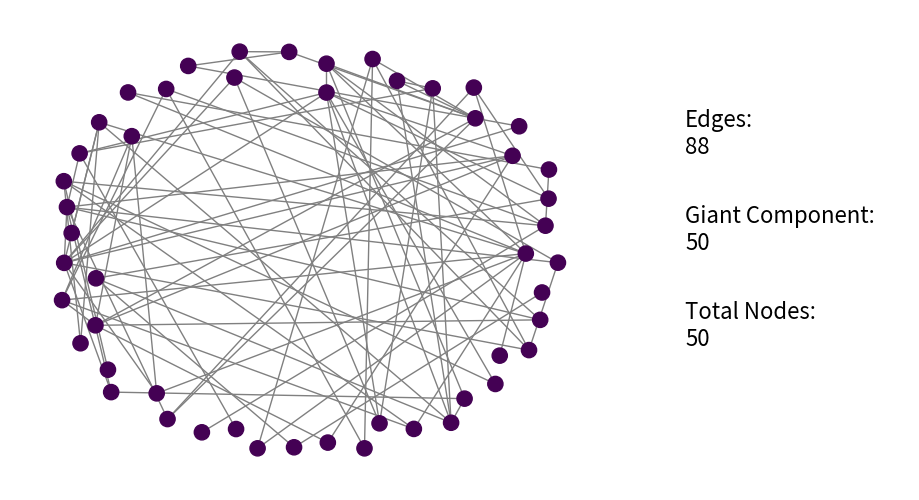

The script that saved this image: (Note: this script raises an exception after producing the figure.)
import matplotlib
matplotlib.use('Agg')

import networkx as nx
import matplotlib.pyplot as plt
import random
import math
from matplotlib.animation import FuncAnimation

n = 50
edges_per_frame = 1
fps = 10

interval = int(100 / 0.15)   # slow animation

pause_seconds = 5
pause_frames = fps * pause_seconds

G = nx.Graph()
G.add_nodes_from(range(n))

all_edges = [(i, j) for i in range(n) for j in range(i+1, n)]
random.shuffle(all_edges)

pos = nx.spring_layout(G, seed=42)

fig = plt.figure(figsize=(10, 6))

ax_graph = fig.add_axes([0.05, 0.1, 0.6, 0.8])
ax_text = fig.add_axes([0.7, 0.1, 0.25, 0.8])
ax_text.axis('off')

def get_components(G):
    return list(nx.connected_components(G))

def get_colors(G):
    comps = get_components(G)
    color_map = {}
    for i, comp in enumerate(comps):
        for node in comp:
            color_map[node] = i
    return [color_map[node] for node in G.nodes()]

def largest_component_size(G):
    comps = get_components(G)
    if len(comps) == 0:
        return 0
    return max(len(c) for c in comps)

m_half = int(n / 2)
m_2n = int(2 * n)
m_nlogn = int(n * math.log(n))

pause_edges_targets = {m_half, m_2n, m_nlogn}
pause_triggered = set()

pause_counter = 0
footnote_text = ""

# Stop flag
stop_growth = False

edge_index = 0

def update(frame):
    global edge_index, pause_counter, footnote_text, stop_growth

    ax_graph.clear()
    ax_text.clear()
    ax_text.axis('off')

    if pause_counter > 0:
        pause_counter -= 1
    elif not stop_growth:
        for _ in range(edges_per_frame):
            if edge_index < len(all_edges):
                G.add_edge(*all_edges[edge_index])
                edge_index += 1

    # Draw graph
    colors = get_colors(G)
    nx.draw(G, pos,
            node_color=colors,
            node_size=120,
            edge_color='gray',
            with_labels=False,
            ax=ax_graph)

    num_edges = G.number_of_edges()
    giant_size = largest_component_size(G)

    if num_edges == m_half and "half" not in pause_triggered:
        pause_triggered.add("half")
        pause_counter = pause_frames
        footnote_text = "m = n/2"

    elif num_edges == m_2n and "2n" not in pause_triggered:
        pause_triggered.add("2n")
        pause_counter = pause_frames
        footnote_text = "m = 2n"

    elif num_edges == m_nlogn and "nlogn" not in pause_triggered:
        pause_triggered.add("nlogn")
        pause_counter = pause_frames
        c = num_edges / (n * math.log(n))
        footnote_text = f"m = c·n·log n, c = {c:.2f}"

    if giant_size == n and "connected" not in pause_triggered:
        pause_triggered.add("connected")
        pause_counter = pause_frames
        footnote_text = "Graph is connected"
        stop_growth = True

    ax_text.text(0.1, 0.7, f"Edges:\n{num_edges}", fontsize=16)
    ax_text.text(0.1, 0.5, f"Giant Component:\n{giant_size}", fontsize=16)
    ax_text.text(0.1, 0.3, f"Total Nodes:\n{n}", fontsize=16)

    if pause_counter > 0:
        ax_graph.text(0.5, -0.1, footnote_text,
                      transform=ax_graph.transAxes,
                      fontsize=14,
                      ha='center')

    print(f"Frame {frame}, Edges: {num_edges}, Giant: {giant_size}")

frames = 700

anim = FuncAnimation(fig, update, frames=frames, interval=interval)

anim.save("graph_phase_transition.mp4", fps=fps)

print("Video saved as graph_phase_transition.mp4")
